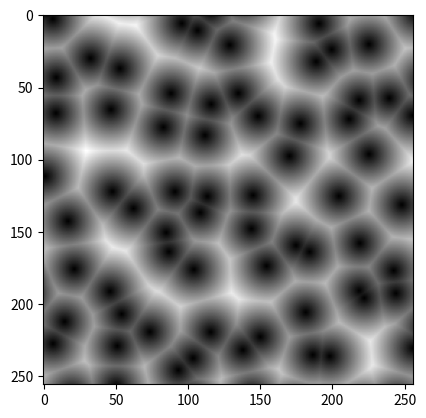

Generate this figure with matplotlib:
import numpy as np
import matplotlib.pyplot as plt

def dist(grid, points):
    dx = points[:,:,0]-grid[:,:,0]
    dy = points[:,:,1]-grid[:,:,1]
    return dx*dx + dy*dy

def worley2d(shape,res,seed=0,tile=0):

    np.random.seed(seed)

    step = res/shape
    d = shape//res

    # make [res x res] grid with random point in each
    grid = np.mgrid[0:res:step, 0:res:step].transpose(1,2,0) % 1
    rand = np.random.rand(res+2,res+2,2) # + 2 gives us a buffer on each side of our texture
    points = rand.repeat(d, axis=0).repeat(d, axis=1)

    if (tile):
        points[0:d,:] = points[-2*d:-d,:]
        points[:,0:d] = points[:,-2*d:-d]
        points[-d:,:] = points[d:2*d,:]
        points[:,-d:] = points[:,d:2*d]

    p  = points[d:-d,d:-d] # point we are centered on
    n  = points[d:-d, 0:-2*d]   + [ 0,-1]
    ne = points[2*d:, 0:-2*d]   + [ 1,-1]
    e  = points[2*d:, d:-d]     + [ 1, 0]
    se = points[2*d:, 2*d:]     + [ 1, 1]
    s  = points[d:-d, 2*d:]     + [ 0, 1]
    sw = points[0:-2*d, 2*d:]   + [-1, 1]
    w  = points[0:-2*d, d:-d]   + [-1, 0]
    nw = points[0:-2*d, 0:-2*d] + [-1,-1]

    neighbors = [nw, n, ne, w, p, e, sw, s, se]
    distances = np.asarray([dist(grid,dir) for dir in neighbors]).transpose(1,2,0)

    return np.sqrt(distances.min(axis=2))

if __name__ == '__main__':

    scale = 256
    res = 8

    plt.imshow(worley2d(scale,res,seed=87), cmap='grey')
    plt.show()
